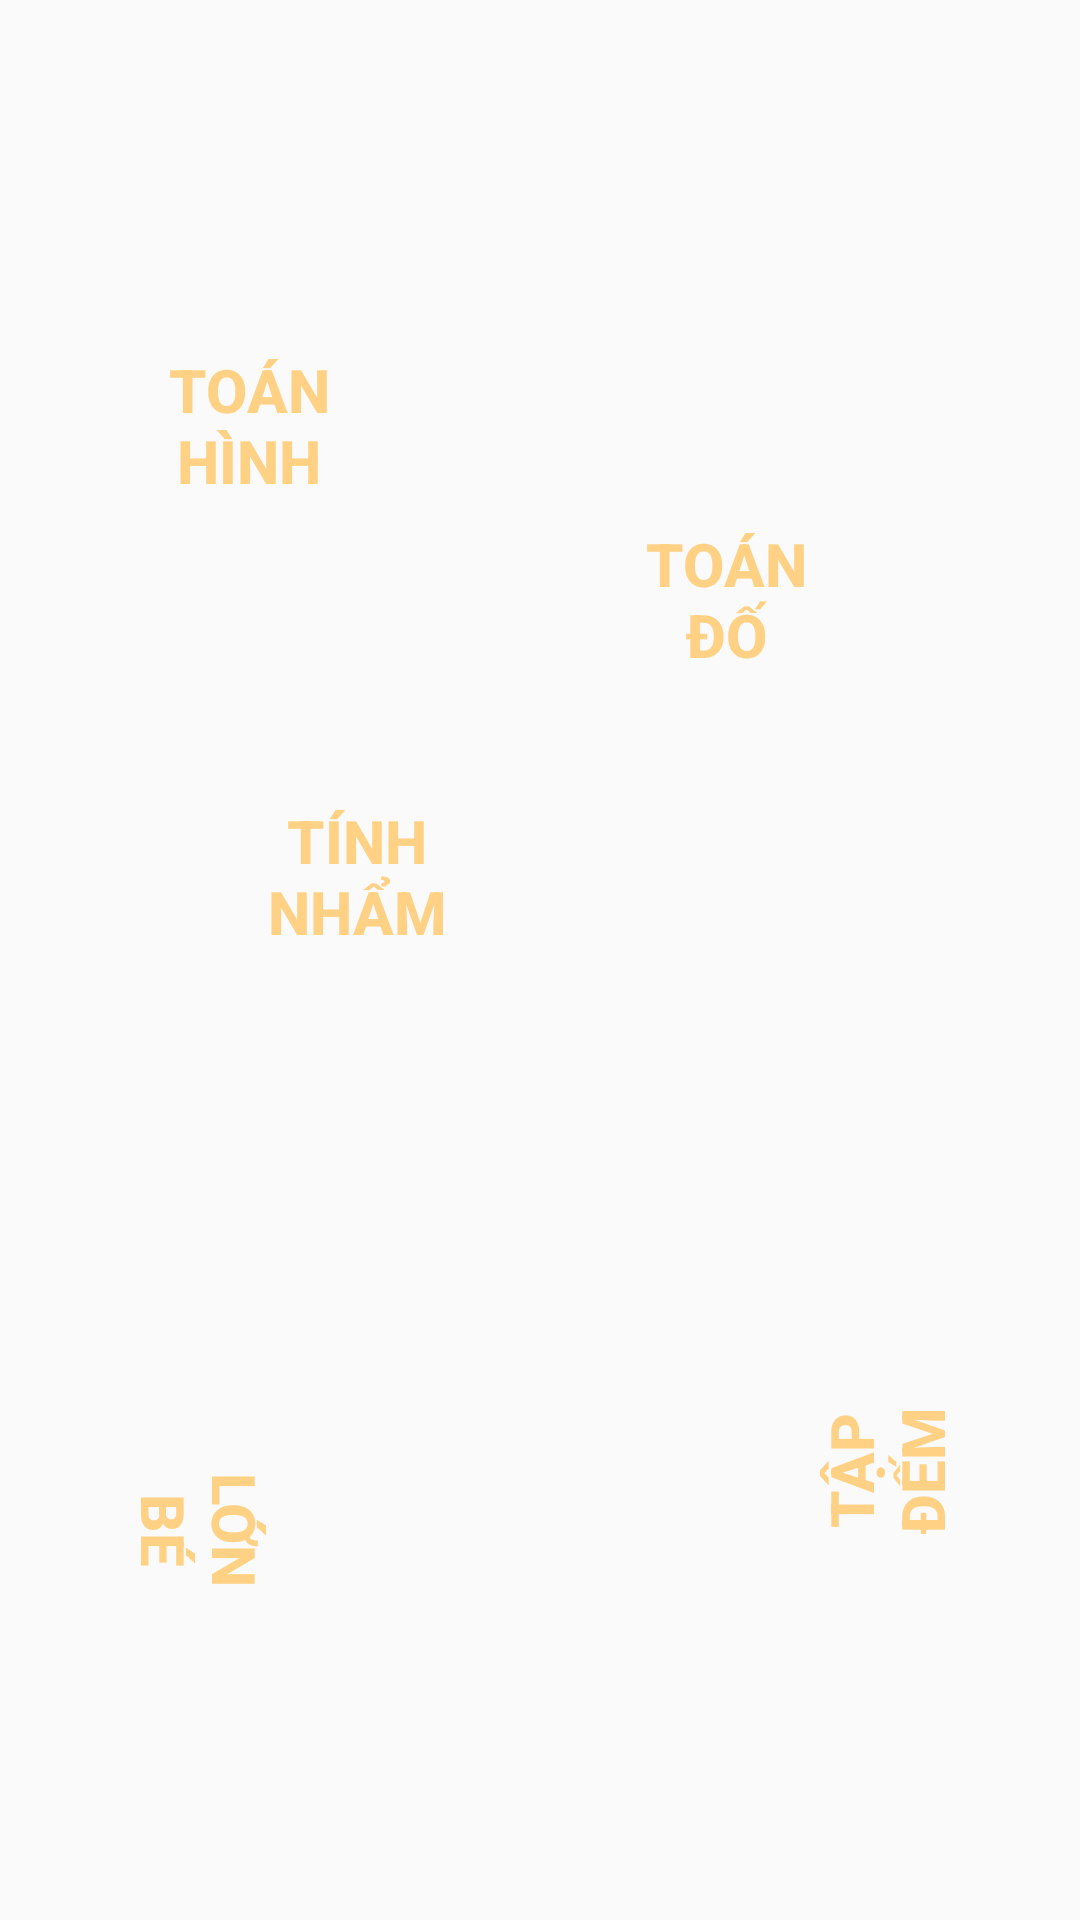

Android layout source for this screen:
<!-- AndroidManifest.xml: application theme AppTheme -->
<!-- res/layout/practice_activity.xml -->
<?xml version="1.0" encoding="utf-8"?>
<android.support.constraint.ConstraintLayout
    xmlns:android="http://schemas.android.com/apk/res/android"
    xmlns:app="http://schemas.android.com/apk/res-auto"
    xmlns:tools="http://schemas.android.com/tools"
    android:layout_width="match_parent"
    android:layout_height="match_parent"
    android:background="@drawable/background_train"
    >

    <Button
        android:id="@+id/btn_Toando"
        android:layout_width="125dp"
        android:layout_height="113dp"
        android:layout_marginBottom="50dp"
        android:layout_marginEnd="93dp"
        android:layout_marginStart="17dp"
        android:layout_marginTop="92dp"
        android:background="@drawable/button_apple"
        android:text="@string/btn_Toando"
        android:textColor="#FFD185"
        android:textSize="20dp"
        android:textStyle="bold"
        app:layout_constraintBottom_toTopOf="@+id/btn_Tapdem"
        app:layout_constraintEnd_toEndOf="parent"
        app:layout_constraintStart_toEndOf="@+id/btn_Toanhinh"
        app:layout_constraintTop_toTopOf="parent" />

    <Button
        android:id="@+id/btn_Tinhnham"
        android:layout_width="125dp"
        android:layout_height="113dp"
        android:layout_marginBottom="50dp"
        android:layout_marginEnd="8dp"
        android:layout_marginStart="67dp"
        android:layout_marginTop="20dp"
        android:background="@drawable/button_apple"
        android:text="@string/btn_Tinhnham"
        android:textColor="#FFD185"
        android:textSize="20dp"
        android:textStyle="bold"
        app:layout_constraintBottom_toTopOf="@+id/btn_Lonbe"
        app:layout_constraintEnd_toStartOf="@+id/btn_Toando"
        app:layout_constraintStart_toStartOf="parent"
        app:layout_constraintTop_toBottomOf="@+id/btn_Toanhinh" />

    <Button
        android:id="@+id/btn_Tapdem"
        android:layout_width="125dp"
        android:layout_height="113dp"
        android:layout_marginBottom="54dp"
        android:layout_marginEnd="30dp"
        android:layout_marginStart="50dp"
        android:layout_marginTop="100dp"
        android:background="@drawable/button_apple"
        android:rotation="270"
        android:text="@string/btn_Tapdem"
        android:textColor="#FFD185"
        android:textSize="20dp"
        android:textStyle="bold"
        app:layout_constraintBottom_toBottomOf="parent"
        app:layout_constraintEnd_toEndOf="parent"
        app:layout_constraintStart_toEndOf="@+id/btn_Lonbe"
        app:layout_constraintTop_toBottomOf="@+id/btn_Toando" />

    <Button
        android:id="@+id/btn_Lonbe"
        android:layout_width="125dp"
        android:layout_height="113dp"
        android:layout_marginBottom="66dp"
        android:layout_marginEnd="30dp"
        android:layout_marginStart="32dp"
        android:layout_marginTop="60dp"
        android:background="@drawable/button_apple"
        android:rotation="90"
        android:text="@string/btn_Lonbe"
        android:textColor="#FFD185"
        android:textSize="20dp"
        android:textStyle="bold"
        app:layout_constraintBottom_toBottomOf="parent"
        app:layout_constraintEnd_toStartOf="@+id/btn_Tapdem"
        app:layout_constraintStart_toStartOf="parent"
        app:layout_constraintTop_toBottomOf="@+id/btn_Tinhnham" />

    <Button
        android:id="@+id/btn_Toanhinh"
        android:layout_width="125dp"
        android:layout_height="113dp"
        android:layout_marginBottom="10dp"
        android:layout_marginEnd="17dp"
        android:layout_marginStart="58dp"
        android:layout_marginTop="66dp"
        android:background="@drawable/button_apple"
        android:text="@string/btn_ToanHinh"
        android:textColor="#FFD185"
        android:textSize="20dp"
        android:textStyle="bold"
        app:layout_constraintBottom_toTopOf="@+id/btn_Tinhnham"
        app:layout_constraintEnd_toStartOf="@+id/btn_Toando"
        app:layout_constraintStart_toStartOf="parent"
        app:layout_constraintTop_toTopOf="parent" />
</android.support.constraint.ConstraintLayout>
<!-- resources referenced by this layout -->
<resources>
  <string name="btn_Lonbe">\nLớn\nbé</string>
  <string name="btn_Tapdem">\nTập\nđếm</string>
  <string name="btn_Tinhnham">\nTính\nnhẩm</string>
  <string name="btn_ToanHinh">\nToán\nhình</string>
  <string name="btn_Toando">\nToán\nđố</string>
  <style name="AppTheme" parent="Theme.AppCompat.Light.DarkActionBar">
          
          <item name="colorPrimary">@color/colorPrimary</item>
          <item name="colorPrimaryDark">@color/colorPrimaryDark</item>
          <item name="colorAccent">@color/colorAccent</item>
          <item name="windowNoTitle">true</item>
          <item name="android:windowNoTitle">true</item>
      </style>
  <color name="colorPrimary">#3F51B5</color>
  <color name="colorPrimaryDark">#303F9F</color>
  <color name="colorAccent">#FF4081</color>
</resources>
